Run: headless pygame with SDL's dummy video driver; simulated clock (each Clock.tick advances the game by its frame time, no real sleeping); random seed 0; keys injected as events and as key.get_pressed() state; no mouse input.
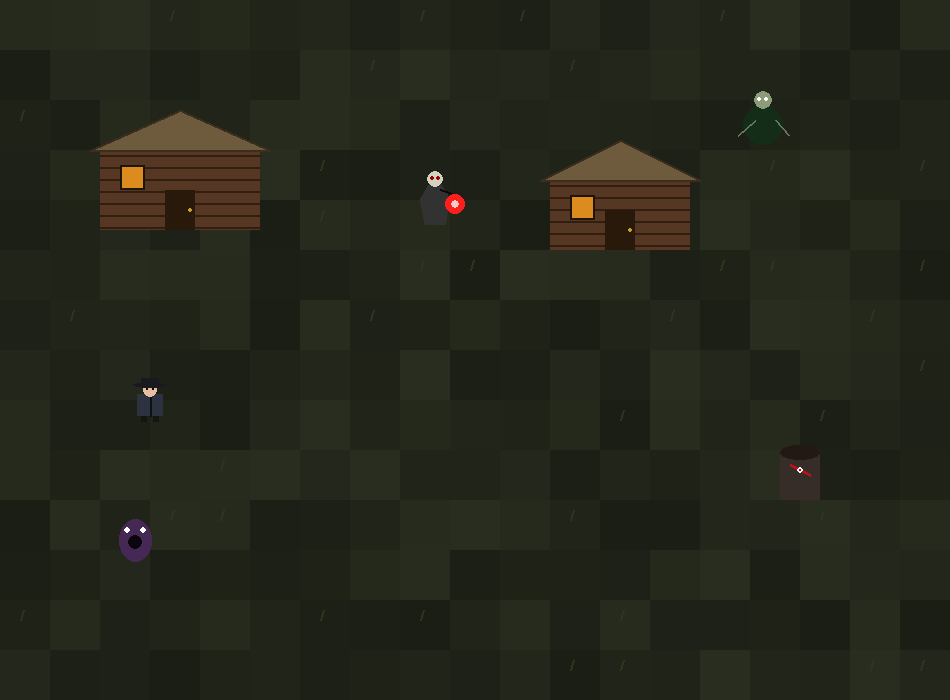
Frame 1 of 4 · flips 1–60 · no input
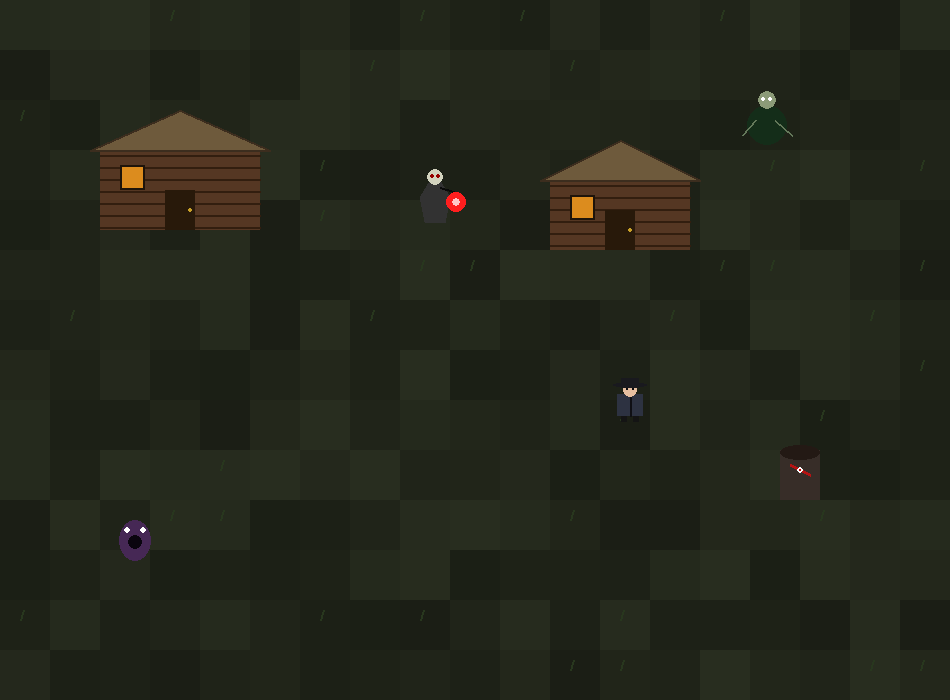
Frame 2 of 4 · flips 61–180 · tapped SPACE, RETURN · held RIGHT (→), D
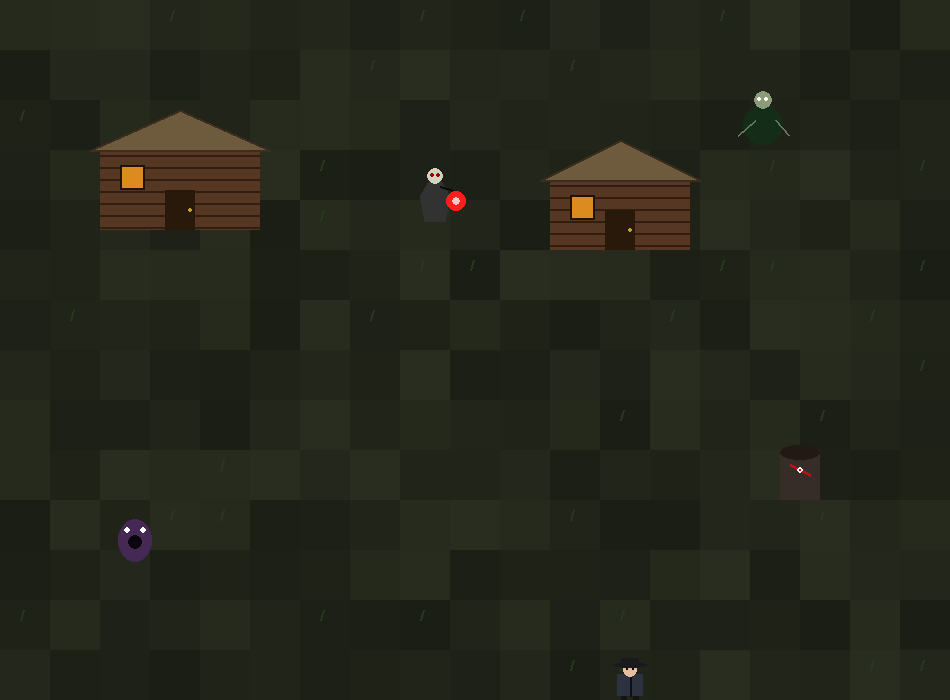
Frame 3 of 4 · flips 181–300 · held DOWN (↓), S
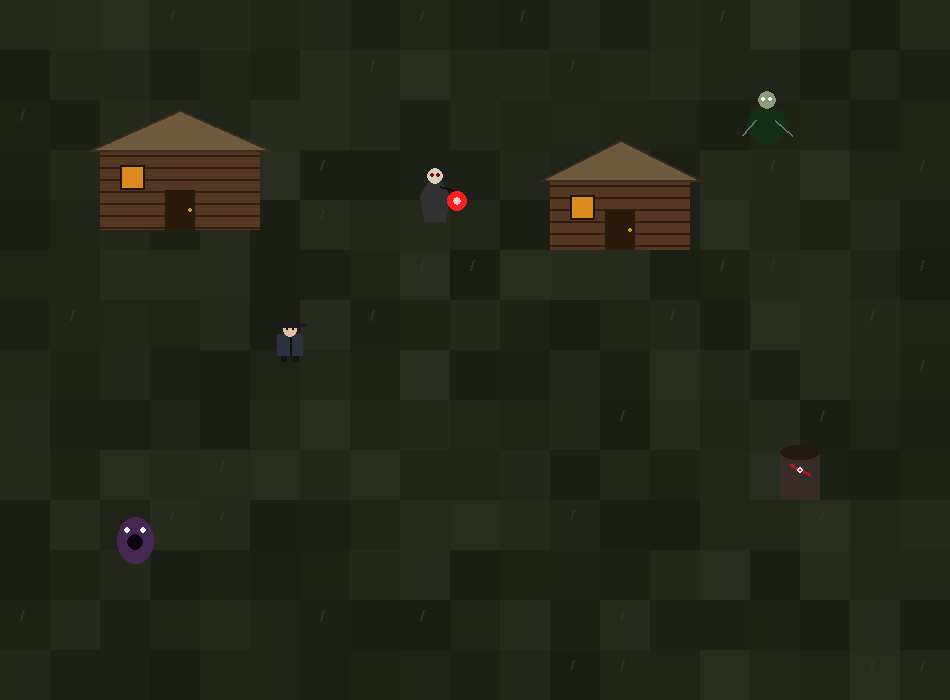
Frame 4 of 4 · flips 301–420 · held LEFT (←), A, UP (↑), W

The pygame program that drew these frames:

import pygame
import sys
import random
import math

# Inicjalizacja Pygame
pygame.init()
pygame.mixer.init()

# Konfiguracja okna
WIDTH, HEIGHT = 950, 700
screen = pygame.display.set_mode((WIDTH, HEIGHT))
pygame.display.set_caption("Krzykacz: Tajemnica Chołów - Edycja RPG")
clock = pygame.time.Clock()

# --- STANY GRY ---
STATE_EXPLORE = "EXPLORE"
STATE_HOUSE = "HOUSE"
STATE_DIALOGUE = "DIALOGUE"
STATE_DICE_ROLL = "DICE_ROLL"
STATE_COMBAT = "COMBAT"

# --- TYPY WALKI ---
BOSS_MAMUNA = "MAMUNA"
BOSS_LATARNIK = "LATARNIK"
BOSS_PIEN = "PIEN"
BOSS_KRZYKACZ = "KRZYKACZ"

# --- ZASOBY AUDIO (ARCHITEKTURA DYNAMICZNEJ MUZYKI) ---
current_music_state = None
def play_dynamic_music(state_type):
    global current_music_state
    if current_music_state == state_type:
        return
    current_music_state = state_type
    print(f"[AUDIO LOG]: Zmiana muzyki na styl: {state_type}")

# --- PROCEDURALNY SILNIK GRAFICZNY (ZAAWANSOWANE RYSOWANIE) ---
def draw_drozd(surface, x, y):
    """Rysuje Jerzego Drozda: Płaszcz, twarz, pas, buty i mroczny kapelusz wędrowca."""
    pygame.draw.rect(surface, (20, 20, 20), (x + 6, y + 34, 6, 8))
    pygame.draw.rect(surface, (20, 20, 20), (x + 18, y + 34, 6, 8))
    pygame.draw.rect(surface, (45, 50, 65), (x + 2, y + 14, 26, 22))
    pygame.draw.line(surface, (15, 15, 20), (x + 15, y + 14), (x + 15, y + 36), 2)
    pygame.draw.circle(surface, (230, 190, 160), (x + 15, y + 10), 7)
    pygame.draw.circle(surface, (10, 10, 15), (x + 12, y + 9), 1)
    pygame.draw.circle(surface, (10, 10, 15), (x + 18, y + 9), 1)
    pygame.draw.ellipse(surface, (25, 25, 30), (x - 2, y + 2, 34, 6))
    pygame.draw.rect(surface, (25, 25, 30), (x + 6, y - 2, 18, 6))

def draw_slavic_house(surface, x, y, width, height):
    """Rysuje chatę wiejską z bali drewnianych, strzechą, drzwiami i oknem."""
    pygame.draw.rect(surface, (85, 55, 35), (x, y + 30, width, height - 30))
    for i in range(y + 35, y + height, 12):
        pygame.draw.line(surface, (50, 30, 15), (x, i), (x + width, i), 2)
    pygame.draw.rect(surface, (40, 25, 10), (x + width//2 - 15, y + height - 40, 30, 40))
    pygame.draw.circle(surface, (200, 160, 40), (x + width//2 + 10, y + height - 20), 2)
    pygame.draw.rect(surface, (220, 140, 30), (x + 20, y + 45, 25, 25))
    pygame.draw.rect(surface, (30, 20, 10), (x + 20, y + 45, 25, 25), 2)
    pygame.draw.polygon(surface, (110, 90, 60), [(x - 10, y + 30), (x + width // 2, y - 10), (x + width + 10, y + 30)])
    pygame.draw.polygon(surface, (60, 45, 30), [(x - 10, y + 30), (x + width // 2, y - 10), (x + width + 10, y + 30)], 2)

def draw_monster_latarnik(surface, x, y, anim_tick):
    """Rysuje Latarnika: Lewitujący upiór w podartym całunie trzymający krwawą latarnię."""
    offset_y = int(math.sin(anim_tick * 0.1) * 5)
    pygame.draw.polygon(surface, (50, 50, 50), [(x, y+20+offset_y), (x+15, y-5+offset_y), (x+30, y+20+offset_y), (x+25, y+45+offset_y), (x+5, y+45+offset_y)])
    pygame.draw.circle(surface, (210, 210, 190), (x + 15, y + offset_y), 8)
    pygame.draw.circle(surface, (150, 0, 0), (x + 12, y - 1 + offset_y), 2)
    pygame.draw.circle(surface, (150, 0, 0), (x + 18, y - 1 + offset_y), 2)
    lantern_x = x + 35 + int(math.sin(anim_tick * 0.05) * 3)
    lantern_y = y + 15 + offset_y
    pygame.draw.line(surface, (10, 10, 10), (x + 20, y + 10 + offset_y), (lantern_x, lantern_y), 2)
    pygame.draw.circle(surface, (255, 30, 30), (lantern_x, lantern_y + 10), 10)
    pygame.draw.circle(surface, (255, 200, 200), (lantern_x, lantern_y + 10), 4)

def draw_monster_pien(surface, x, y):
    """Rysuje Pień: Stary, spękany hubami pień z zakorzenioną paszczą."""
    pygame.draw.rect(surface, (55, 45, 40), (x, y, 40, 50))
    pygame.draw.ellipse(surface, (35, 25, 20), (x, y - 5, 40, 15))
    pygame.draw.line(surface, (180, 20, 20), (x + 10, y + 15), (x + 30, y + 25), 3)
    pygame.draw.circle(surface, (255, 255, 255), (x + 20, y + 20), 3)
    pygame.draw.circle(surface, (200, 0, 0), (x + 20, y + 20), 1)

def draw_monster_mamuna(surface, x, y, anim_tick):
    """Rysuje Mamunę: Bagienną wiedźmę o nienaturalnie długich kończynach."""
    offset_x = int(math.sin(anim_tick * 0.08) * 3)
    pygame.draw.ellipse(surface, (20, 45, 25), (x - 5 + offset_x, y + 5, 40, 40))
    pygame.draw.circle(surface, (140, 155, 120), (x + 15 + offset_x, y), 9)
    pygame.draw.circle(surface, (255, 255, 255), (x + 11 + offset_x, y - 1), 2)
    pygame.draw.circle(surface, (255, 255, 255), (x + 18 + offset_x, y - 1), 2)
    pygame.draw.line(surface, (100, 120, 90), (x + 5, y + 20), (x - 10 + offset_x, y + 35), 2)
    pygame.draw.line(surface, (100, 120, 90), (x + 25, y + 20), (x + 40 + offset_x, y + 35), 2)

def draw_monster_krzykacz(surface, x, y, anim_tick):
    """Rysuje Krzykacza: Widmową, lewitującą postać z rozwartą paszczą."""
    scale = 1.0 + math.sin(anim_tick * 0.2) * 0.08
    w, h = int(35 * scale), int(45 * scale)
    pygame.draw.ellipse(surface, (70, 40, 85), (x - w//2 + 15, y - h//2 + 20, w, h))
    pygame.draw.circle(surface, (10, 5, 15), (x + 15, y + 22), int(8 * scale))
    pygame.draw.circle(surface, (255, 255, 255), (x + 7, y + 10), 3)
    pygame.draw.circle(surface, (255, 255, 255), (x + 23, y + 10), 3)


# --- KLASY MAPY I LOGIKI ---
class House:
    def __init__(self, x, y, w, h, name, npc_text, choices):
        self.rect = pygame.Rect(x, y, w, h)
        self.door_rect = pygame.Rect(x + w//2 - 15, y + h - 15, 30, 20)
        self.name = name
        self.npc_text = npc_text
        self.choices = choices

class Projectile:
    def __init__(self, x, y, vx, vy, color=(255, 50, 50), radius=5):
        self.x = x
        self.y = y
        self.vx = vx
        self.vy = vy
        self.color = color
        self.radius = radius

    def update(self):
        self.x += self.vx
        self.y += self.vy

    def draw(self, surface):
        pygame.draw.circle(surface, self.color, (int(self.x), int(self.y)), self.radius)

# INITIALIZATION DATA
current_state = STATE_EXPLORE
anim_tick = 0

# Statystyki gracza
player_pos = pygame.Vector2(150, 400)
player_hp = 100
player_max_hp = 100
base_attack = 10
mod_attack = 0
mod_stamina = 0

# Przeciwnicy na mapie
active_boss_type = None
boss_hp = 100
boss_max_hp = 100
boss_mod_attack = 0
boss_mod_stamina = 0

# Drzewo Dialogowe i Wybory Fabularne
dialogue_title = ""
dialogue_lines = []
dialogue_choices = []
current_choice_idx = 0
story_flags = {"spalona_chata_zbadana": False, "zaufanie_wioski": 0}

# Budynki
houses = [
    House(100, 120, 160, 110, "Chata Sołtysa", 
          "Sołtys: Coś gnębi naszą wieś od lasu... Latarnik mami podróżnych, a Krzykacz nie daje spać nocami. Pomożesz nam?",
          [("Obiecuję pozbyć się potworów (Dobra ścieżka)", "SOLTYS_GOOD"), 
           ("Zrobię to wyłącznie dla zapłaty (Ścieżka Najemnika)", "SOLTYS_GREED")]),
    House(550, 150, 140, 100, "Stara Zielarka", 
          "Zielarka: Czuję od Ciebie zapach śmierci, miastowy. Jeśli ruszysz na Mamunę, strzeż się jej pieśni hipnotycznej.",
          [("Weź amulet ochronny (-10 monet)", "AMULET"), ("Odejdź bez słowa", "LEAVE")])
]

# Pozycje potworów na mapie eksploracji
monster_triggers = [
    {"rect": pygame.Rect(420, 180, 40, 50), "type": BOSS_LATARNIK, "beaten": False},
    {"rect": pygame.Rect(780, 450, 40, 50), "type": BOSS_PIEN, "beaten": False},
    {"rect": pygame.Rect(750, 100, 40, 50), "type": BOSS_MAMUNA, "beaten": False},
    {"rect": pygame.Rect(120, 520, 40, 50), "type": BOSS_KRZYKACZ, "beaten": False}
]

# Inicjalizacja Minigier
combat_projectiles = []
combat_timer = 0
player_combat_pos = pygame.Vector2(WIDTH//2, HEIGHT//2 + 100)
combat_bullets = [] 

font_main = pygame.font.SysFont("georgia", 22)
font_sub = pygame.font.SysFont("arial", 16)

# Tło makiety wsi
terrain_surface = pygame.Surface((WIDTH, HEIGHT))
for ty in range(0, HEIGHT, 50):
    for tx in range(0, WIDTH, 50):
        base_g = random.randint(30, 45)
        base_r = int(base_g * 0.9)
        base_b = int(base_g * 0.7)
        pygame.draw.rect(terrain_surface, (base_r, base_g, base_b), (tx, ty, 50, 50))
        if random.random() > 0.85:
            pygame.draw.line(terrain_surface, (40, 55, 30), (tx+20, ty+20), (tx+23, ty+10), 2)

# --- GŁÓWNA PĘTLA SYSTEMOWA ---
running = True
while running:
    anim_tick += 1
    dt = clock.tick(60)
    keys = pygame.key.get_pressed()

    # ==========================================
    # 1. OBSŁUGA LOGIKI
    # ==========================================
    if current_state in [STATE_EXPLORE, STATE_HOUSE]:
        play_dynamic_music("EXPLORE")
        move_vector = pygame.Vector2(0, 0)
        if keys[pygame.K_w] or keys[pygame.K_UP]: move_vector.y -= 4
        if keys[pygame.K_s] or keys[pygame.K_DOWN]: move_vector.y += 4
        if keys[pygame.K_a] or keys[pygame.K_LEFT]: move_vector.x -= 4
        if keys[pygame.K_d] or keys[pygame.K_RIGHT]: move_vector.x += 4
        
        if move_vector.length() > 0:
            move_vector = move_vector.normalize() * 4
            player_pos += move_vector

        if current_state == STATE_EXPLORE:
            player_pos.x = max(20, min(WIDTH-20, player_pos.x))
            player_pos.y = max(20, min(HEIGHT-20, player_pos.y))
            
            for h in houses:
                if h.door_rect.collidepoint(player_pos.x, player_pos.y):
                    current_state = STATE_HOUSE
                    # TUTAJ BYŁ BŁĄD - ZAMIENIONO h.width NA h.rect.width ORAZ h.height NA h.rect.height
                    player_pos = pygame.Vector2(h.rect.x + h.rect.width//2, h.rect.y + h.rect.height - 30)
                    break
            
            for m in monster_triggers:
                if not m["beaten"] and m["rect"].collidepoint(player_pos.x, player_pos.y):
                    active_boss_type = m["type"]
                    current_state = STATE_DICE_ROLL
                    dice_timer = 0
                    p_dice1, p_dice2 = random.randint(1, 6), random.randint(1, 6)
                    m_dice1, m_dice2 = random.randint(1, 6), random.randint(1, 6)
                    mod_attack = (p_dice1 + p_dice2) - 6
                    mod_stamina = (p_dice1 + p_dice2) // 2
                    boss_mod_attack = (m_dice1 + m_dice2) - 6
                    boss_mod_stamina = (m_dice1 + m_dice2) // 2
                    boss_hp = 100 + (boss_mod_stamina * 5)
                    boss_max_hp = boss_hp
                    break

        elif current_state == STATE_HOUSE:
            in_any_house = False
            for h in houses:
                if h.rect.inflate(40, 40).collidepoint(player_pos.x, player_pos.y):
                    in_any_house = True
                    if pygame.Vector2(player_pos.x, player_pos.y).distance_to(pygame.Vector2(h.rect.centerx, h.rect.centery)) < 40:
                        current_state = STATE_DIALOGUE
                        dialogue_title = h.name
                        dialogue_lines = [h.npc_text]
                        dialogue_choices = h.choices
                        current_choice_idx = 0
            if not in_any_house:
                current_state = STATE_EXPLORE

    elif current_state == STATE_COMBAT:
        play_dynamic_music("BATTLE")
        combat_timer += 1
        
        c_speed = 5
        if keys[pygame.K_w] or keys[pygame.K_UP]: player_combat_pos.y -= c_speed
        if keys[pygame.K_s] or keys[pygame.K_DOWN]: player_combat_pos.y += c_speed
        if keys[pygame.K_a] or keys[pygame.K_LEFT]: player_combat_pos.x -= c_speed
        if keys[pygame.K_d] or keys[pygame.K_RIGHT]: player_combat_pos.x += c_speed
        player_combat_pos.x = max(100, min(WIDTH-100, player_combat_pos.x))
        player_combat_pos.y = max(150, min(HEIGHT-50, player_combat_pos.y))
        
        if active_boss_type == BOSS_LATARNIK:
            if combat_timer % 40 == 0:
                dx = player_combat_pos.x - (WIDTH//2)
                dy = player_combat_pos.y - 220
                dist = math.hypot(dx, dy) if math.hypot(dx, dy) != 0 else 1
                combat_projectiles.append(Projectile(WIDTH//2, 220, (dx/dist)*6, (dy/dist)*6, (255, 60, 0), 7))
            
            if combat_timer % 60 == 0:
                boss_hp -= (base_attack + mod_attack)

        elif active_boss_type == BOSS_MAMUNA:
            if combat_timer % 50 == 0:
                combat_projectiles.append(Projectile(WIDTH//2, 250, 0, 0, (100, 255, 100), 10))
            
            for p in combat_projectiles:
                if p.vx == 0 and p.vy == 0:
                    p.radius += 3 
                    if p.radius > 220: combat_projectiles.remove(p)
                    elif p.radius - 10 < player_combat_pos.distance_to(pygame.Vector2(WIDTH//2, 250)) < p.radius + 10:
                        player_hp -= max(1, 3 + boss_mod_attack)
            
            if combat_timer % 60 == 0:
                boss_hp -= (base_attack + mod_attack)

        elif active_boss_type == BOSS_PIEN:
            if combat_timer % 30 == 0:
                combat_projectiles.append(Projectile(player_combat_pos.x + random.randint(-20,20), player_combat_pos.y + random.randint(-20,20), 0, 0, (139, 69, 19), 2))
            
            for p in combat_projectiles:
                if p.color == (139, 69, 19):
                    p.radius += 0.5
                    if p.radius >= 15: 
                        if pygame.Vector2(p.x, p.y).distance_to(player_combat_pos) < 25:
                            player_hp -= max(1, 8 + boss_mod_attack)
                        combat_projectiles.remove(p)
            
            if combat_timer % 60 == 0:
                boss_hp -= (base_attack + mod_attack)

        elif active_boss_type == BOSS_KRZYKACZ:
            if combat_timer % 45 == 0:
                for angle in range(0, 360, 60):
                    rad = math.radians(angle)
                    combat_projectiles.append(Projectile(WIDTH//2, 220, math.cos(rad)*4, math.sin(rad)*4, (200, 100, 255), 6))
            
            if keys[pygame.K_SPACE] and combat_timer % 15 == 0:
                combat_bullets.append(Projectile(player_combat_pos.x, player_combat_pos.y, 0, -8, (255, 255, 255), 4))
                
            for b in combat_bullets:
                b.update()
                if pygame.Vector2(b.x, b.y).distance_to(pygame.Vector2(WIDTH//2, 220)) < 30:
                    boss_hp -= (base_attack + mod_attack + 2)
                    combat_bullets.remove(b)
                elif b.y < 100:
                    combat_bullets.remove(b)

        for p in combat_projectiles:
            if p.vx != 0 or p.vy != 0:
                p.update()
                if pygame.Vector2(p.x, p.y).distance_to(player_combat_pos) < 20:
                    player_hp -= max(1, 5 + boss_mod_attack)
                    combat_projectiles.remove(p)
                elif p.x < 0 or p.x > WIDTH or p.y < 0 or p.y > HEIGHT:
                    combat_projectiles.remove(p)

        if boss_hp <= 0:
            for m in monster_triggers:
                if m["type"] == active_boss_type: m["beaten"] = True
            current_state = STATE_EXPLORE
            combat_projectiles.clear()
            combat_bullets.clear()
        elif player_hp <= 0:
            print("Jerzy Drozd poległ w Chołach...")
            running = False

    # ==========================================
    # 2. EVENT LOOP
    # ==========================================
    for event in pygame.event.get():
        if event.type == pygame.QUIT:
            running = False
            
        elif event.type == pygame.KEYDOWN:
            if current_state == STATE_DIALOGUE:
                if event.key == pygame.K_w or event.key == pygame.K_UP:
                    current_choice_idx = (current_choice_idx - 1) % len(dialogue_choices)
                elif event.key == pygame.K_s or event.key == pygame.K_DOWN:
                    current_choice_idx = (current_choice_idx + 1) % len(dialogue_choices)
                elif event.key == pygame.K_RETURN or event.key == pygame.K_e:
                    choice_code = dialogue_choices[current_choice_idx][1]
                    if choice_code == "SOLTYS_GOOD": story_flags["zaufanie_wioski"] += 5
                    elif choice_code == "SOLTYS_GREED": story_flags["zaufanie_wioski"] -= 2
                    elif choice_code == "AMULET": player_hp = min(120, player_hp + 20)
                    
                    current_state = STATE_HOUSE 
                    
            elif current_state == STATE_DICE_ROLL:
                if event.key == pygame.K_RETURN or event.key == pygame.K_SPACE:
                    current_state = STATE_COMBAT
                    combat_timer = 0
                    combat_projectiles.clear()
                    player_combat_pos = pygame.Vector2(WIDTH//2, HEIGHT//2 + 150)

    # ==========================================
    # 3. RENDEROWANIE
    # ==========================================
    if current_state in [STATE_EXPLORE, STATE_DIALOGUE, STATE_DICE_ROLL]:
        screen.blit(terrain_surface, (0, 0))
        for h in houses:
            draw_slavic_house(screen, h.rect.x, h.rect.y, h.rect.width, h.rect.height)
            
        for m in monster_triggers:
            if not m["beaten"]:
                if m["type"] == BOSS_LATARNIK: draw_monster_latarnik(screen, m["rect"].x, m["rect"].y, anim_tick)
                elif m["type"] == BOSS_PIEN: draw_monster_pien(screen, m["rect"].x, m["rect"].y)
                elif m["type"] == BOSS_MAMUNA: draw_monster_mamuna(screen, m["rect"].x, m["rect"].y, anim_tick)
                elif m["type"] == BOSS_KRZYKACZ: draw_monster_krzykacz(screen, m["rect"].x, m["rect"].y, anim_tick)

        draw_drozd(screen, int(player_pos.x) - 15, int(player_pos.y) - 20)

    elif current_state == STATE_HOUSE:
        screen.fill((25, 20, 15)) 
        pygame.draw.rect(screen, (45, 35, 25), (50, 50, WIDTH-100, HEIGHT-100), 8) 
        pygame.draw.rect(screen, (70, 50, 35), (WIDTH//2 - 40, HEIGHT//2 - 20, 80, 50))
        pygame.draw.circle(screen, (200, 150, 120), (WIDTH//2, HEIGHT//2 - 60), 10)
        pygame.draw.rect(screen, (60, 90, 70), (WIDTH//2 - 12, HEIGHT//2 - 50, 24, 25))
        draw_drozd(screen, int(player_pos.x) - 15, int(player_pos.y) - 20)
        
        lbl = font_sub.render("Podejdź do mieszkańca, by rozmawiać. Wyjdź poza ramę, by opuścić dom.", True, (150, 150, 150))
        screen.blit(lbl, (70, HEIGHT - 40))

    elif current_state == STATE_COMBAT:
        screen.fill((10, 12, 18))
        pygame.draw.rect(screen, (150, 30, 30), (80, 100, WIDTH-160, HEIGHT-160), 3) 
        
        pygame.draw.rect(screen, (40, 40, 40), (80, 30, 250, 20))
        pygame.draw.rect(screen, (200, 30, 30), (80, 30, int(250 * (player_hp/player_max_hp)), 20))
        screen.blit(font_sub.render(f"Drozd HP: {player_hp}/{player_max_hp} (Mod. Ataku: +{mod_attack})", True, (255,255,255)), (85, 32))
        
        pygame.draw.rect(screen, (40, 40, 40), (WIDTH - 330, 30, 250, 20))
        pygame.draw.rect(screen, (160, 30, 160), (WIDTH - 330, 30, int(250 * max(0, boss_hp/boss_max_hp)), 20))
        screen.blit(font_sub.render(f"{active_boss_type} HP: {int(boss_hp)}/{int(boss_max_hp)}", True, (255,255,255)), (WIDTH - 325, 32))

        bx, by = WIDTH // 2 - 15, 200
        if active_boss_type == BOSS_LATARNIK: draw_monster_latarnik(screen, bx, by, anim_tick)
        elif active_boss_type == BOSS_PIEN: draw_monster_pien(screen, bx, by)
        elif active_boss_type == BOSS_MAMUNA: draw_monster_mamuna(screen, bx, by, anim_tick)
        elif active_boss_type == BOSS_KRZYKACZ: draw_monster_krzykacz(screen, bx, by, anim_tick)

        for p in combat_projectiles: p.draw(screen)
        for b in combat_bullets: b.draw(screen)

        draw_drozd(screen, int(player_combat_pos.x) - 15, int(player_combat_pos.y) - 20)
        
        if active_boss_type == BOSS_KRZYKACZ:
            screen.blit(font_sub.render("[SPACJA] - Strzał z Kuszy  [STRZAŁKI] - Uniki", True, (200, 200, 255)), (WIDTH//2 - 150, HEIGHT - 45))
        else:
            screen.blit(font_sub.render("[STRZAŁKI] - Unikaj ataków i przetrwaj, by zadać ciosy!", True, (255, 200, 200)), (WIDTH//2 - 180, HEIGHT - 45))

    if current_state == STATE_DIALOGUE:
        pygame.draw.rect(screen, (15, 12, 10), (50, 450, WIDTH-100, 200))
        pygame.draw.rect(screen, (180, 140, 90), (50, 450, WIDTH-100, 200), 4)
        
        t_surf = font_main.render(dialogue_title, True, (255, 215, 0))
        screen.blit(t_surf, (80, 470))
        
        lines = dialogue_lines[0].split('\n')
        for idx, l in enumerate(lines):
            l_surf = font_sub.render(l, True, (230, 220, 210))
            screen.blit(l_surf, (80, 510 + idx*22))
            
        for idx, choice in enumerate(dialogue_choices):
            color = (255, 255, 100) if idx == current_choice_idx else (140, 140, 140)
            prefix = " > " if idx == current_choice_idx else "   "
            c_surf = font_sub.render(prefix + choice[0], True, color)
            screen.blit(c_surf, (500, 510 + idx * 30))
            
        screen.blit(font_sub.render("[W/S] Wybór  [ENTER] Potwierdź", True, (100, 100, 100)), (80, 615))

    elif current_state == STATE_DICE_ROLL:
        pygame.draw.rect(screen, (10, 10, 15), (150, 180, WIDTH-300, 350))
        pygame.draw.rect(screen, (220, 50, 50), (150, 180, WIDTH-300, 350), 3)
        
        title = font_main.render(f"ZASADZKA! PRZECIWNIK: {active_boss_type}", True, (255, 50, 50))
        screen.blit(title, (WIDTH//2 - title.get_width()//2, 210))
        
        p_str = f"Twój rzut kośćmi: Mod. Ataku ({mod_attack: +d}), Mod. Wytrzymałości ({mod_stamina: +d})"
        m_str = f"Rzut wroga: Mod. Ataku ({boss_mod_attack: +d}), Mod. Wytrzymałości ({boss_mod_stamina: +d})"
        
        screen.blit(font_main.render(p_str, True, (100, 255, 100)), (200, 290))
        screen.blit(font_main.render(m_str, True, (255, 100, 100)), (200, 350))
        
        prompt = font_main.render("NACIŚNIJ [ENTER], ABY ROZPOCZĄĆ MINIGIERĘ WALKI", True, (255, 255, 255))
        screen.blit(prompt, (WIDTH//2 - prompt.get_width()//2, 450))

    pygame.display.flip()

pygame.quit()
sys.exit()
